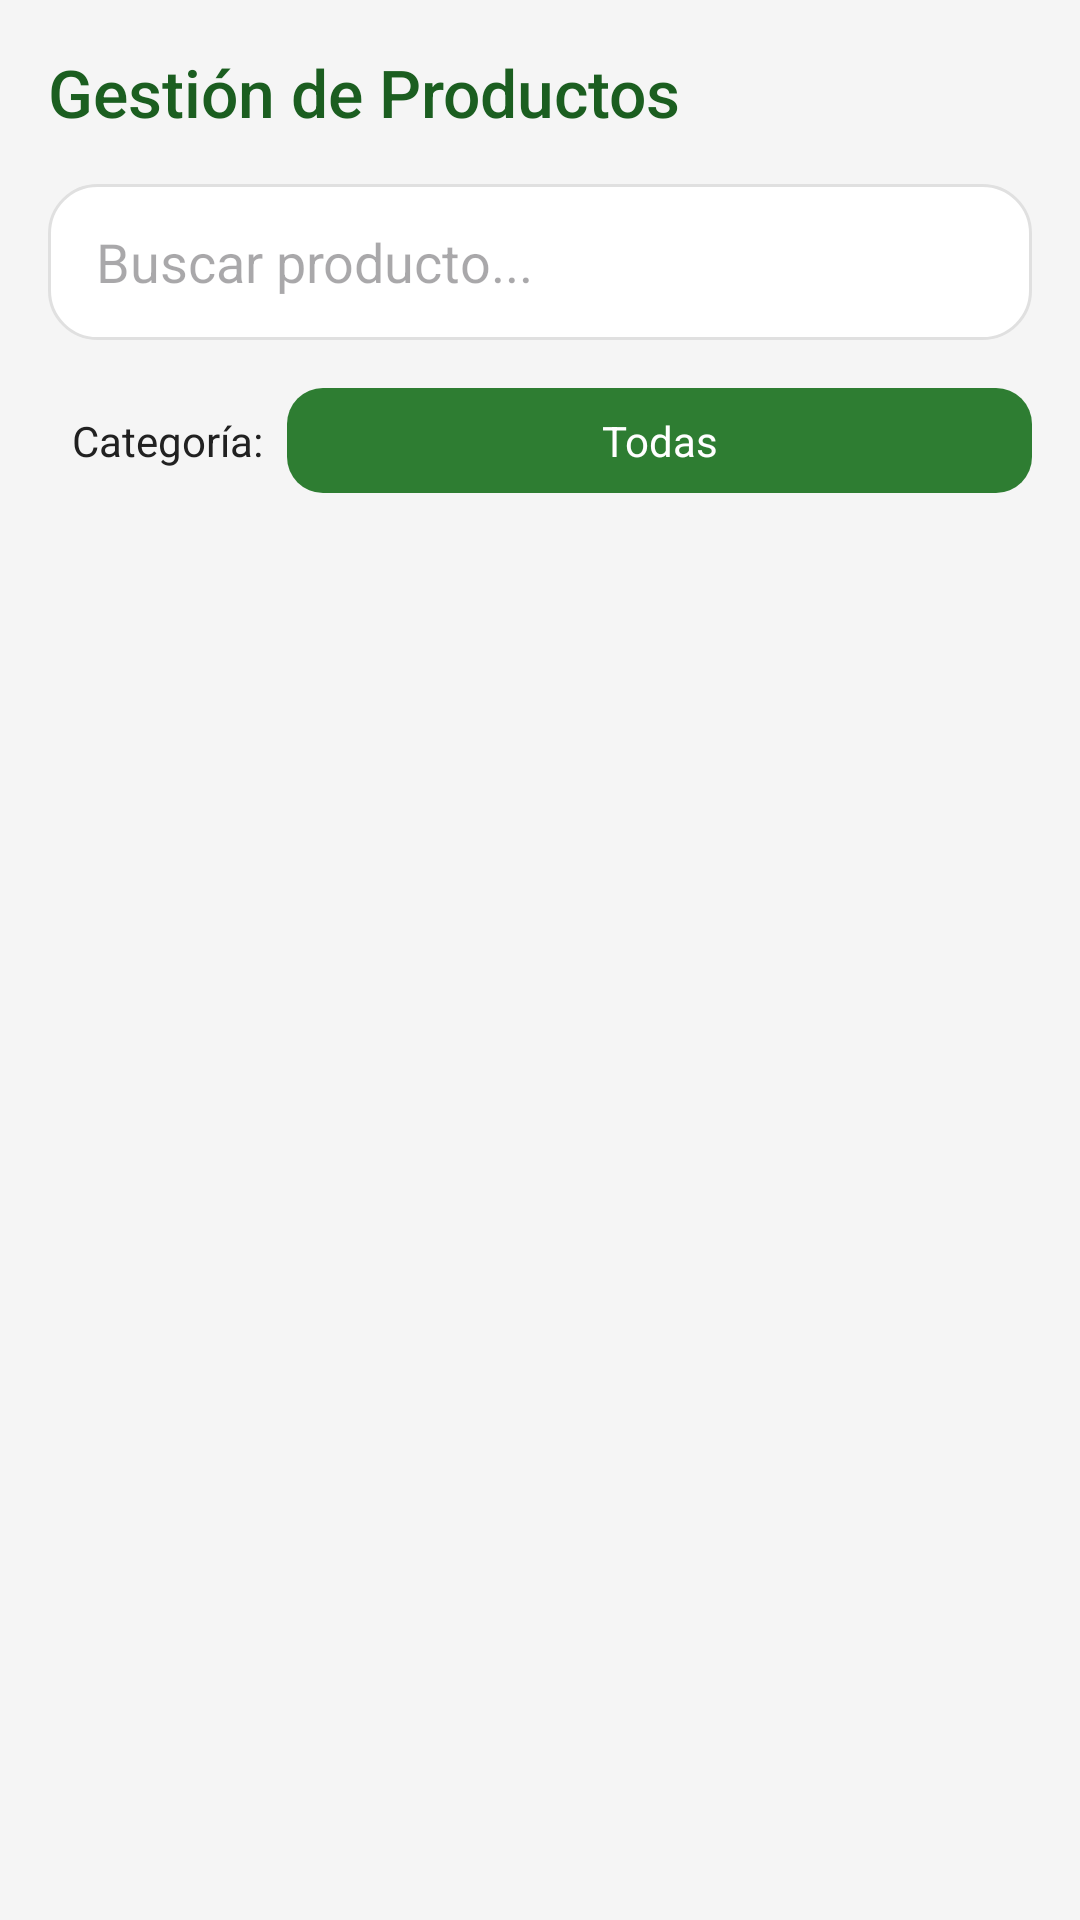

Android layout source for this screen:
<!-- AndroidManifest.xml: application theme Theme.MarketPlaceCompensar -->
<!-- res/layout/fragment_admin_productos.xml -->
<?xml version="1.0" encoding="utf-8"?>
<LinearLayout xmlns:android="http://schemas.android.com/apk/res/android"
    android:layout_width="match_parent"
    android:layout_height="match_parent"
    android:orientation="vertical"
    android:padding="@dimen/margin_medium"
    android:background="@color/background">

    <TextView
        android:layout_width="wrap_content"
        android:layout_height="wrap_content"
        android:text="Gestión de Productos"
        style="@style/TitleText"
        android:layout_marginBottom="@dimen/margin_medium" />

    
    <EditText
        android:id="@+id/etSearchProducts"
        android:layout_width="match_parent"
        android:layout_height="@dimen/input_height"
        android:hint="Buscar producto..."
        android:background="@drawable/bg_rounded_card"
        android:paddingStart="@dimen/margin_medium"
        android:paddingEnd="@dimen/margin_medium"
        android:layout_marginBottom="@dimen/margin_medium" />

    
    <LinearLayout
        android:layout_width="match_parent"
        android:layout_height="wrap_content"
        android:orientation="horizontal"
        android:layout_marginBottom="@dimen/margin_medium">

        <TextView
            android:layout_width="wrap_content"
            android:layout_height="wrap_content"
            android:text="Categoría:"
            android:textColor="@color/textPrimary"
            android:gravity="center"
            android:padding="8dp" />

        <TextView
            android:id="@+id/filterCategory"
            android:layout_width="0dp"
            android:layout_height="wrap_content"
            android:layout_weight="1"
            android:text="Todas"
            android:background="@drawable/selector_button"
            android:textColor="@color/white"
            android:gravity="center"
            android:padding="8dp" />

    </LinearLayout>

    
    <androidx.recyclerview.widget.RecyclerView
        android:id="@+id/rvAdminProductos"
        android:layout_width="match_parent"
        android:layout_height="wrap_content" />

</LinearLayout>
<!-- resources referenced by this layout -->
<resources>
  <color name="background">#F5F5F5</color>
  <color name="textPrimary">#212121</color>
  <color name="white">#FFFFFFFF</color>
  <dimen name="input_height">52dp</dimen>
  <dimen name="margin_medium">16dp</dimen>
  <!-- drawable bg_rounded_card (drawable) -->
  <?xml version="1.0" encoding="utf-8"?>
  <shape xmlns:android="http://schemas.android.com/apk/res/android">
      <solid android:color="@color/cardBackground"/>
      <corners android:radius="16dp"/>
      <stroke android:width="1dp" android:color="#E0E0E0"/>
      <padding
          android:left="12dp"
          android:top="12dp"
          android:right="12dp"
          android:bottom="12dp"/>
  </shape>
  <!-- drawable selector_button (drawable) -->
  <?xml version="1.0" encoding="utf-8"?>
  <selector xmlns:android="http://schemas.android.com/apk/res/android">
      <item android:state_pressed="true">
          <shape>
              <solid android:color="@color/primaryDark"/>
              <corners android:radius="12dp"/>
          </shape>
      </item>
      <item>
          <shape>
              <solid android:color="@color/primary"/>
              <corners android:radius="12dp"/>
          </shape>
      </item>
  </selector>
  <style name="TitleText">
          <item name="android:textSize">22sp</item>
          <item name="android:textColor">@color/primaryDark</item>
          <item name="android:fontFamily">sans-serif-medium</item>
          <item name="android:layout_marginBottom">8dp</item>
      </style>
  <style name="Theme.MarketPlaceCompensar" parent="Base.Theme.MarketPlaceCompensar" />
  <color name="cardBackground">#FFFFFF</color>
  <color name="primaryDark">#1B5E20</color>
  <color name="primary">#2E7D32</color>
  <style name="Base.Theme.MarketPlaceCompensar" parent="Theme.Material3.DayNight.NoActionBar">
          
          <item name="colorPrimary">@color/primary</item>
          <item name="colorPrimaryVariant">@color/primaryDark</item>
          <item name="colorOnPrimary">@color/white</item>
          <item name="colorSecondary">@color/accent</item>
          <item name="colorSecondaryVariant">@color/accent</item>
          <item name="colorOnSecondary">@color/white</item>
          <item name="android:colorBackground">@color/background</item>
          <item name="colorError">@color/error</item>
          <item name="colorOnError">@color/white</item>
      </style>
  <color name="accent">#FF9800</color>
  <color name="error">#D32F2F</color>
</resources>
